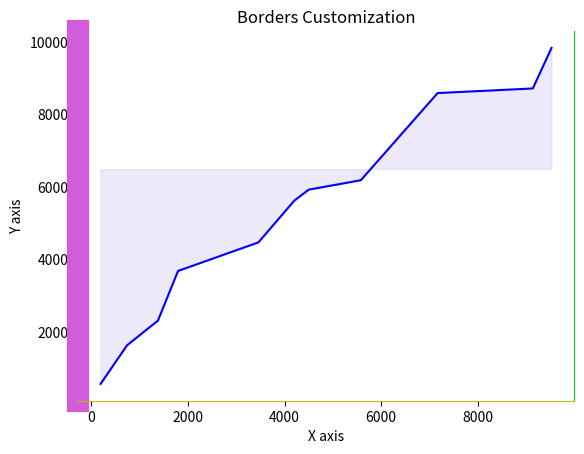

Python code for this plot:
# Date 17-06-2021

import matplotlib.pyplot as plt

x = [196, 743, 1382, 1798, 3460, 4204, 4500, 5578, 7166, 9135, 9521]
y = [578, 1642, 2322, 3691, 4478, 5631, 5931, 6191, 8593, 8720, 9837]


plt.plot(x, y, label='First Plot', color='b')
plt.xlabel('X axis')
plt.ylabel('Y axis')
plt.title('Borders Customization')
# plt.tight_layout()
plt.gca().spines['left'].set_color('#D35CDB')
plt.gca().spines['left'].set_linewidth(16)
plt.gca().spines['top'].set_visible(False)
plt.gca().spines['right'].set_color('#0AD11B')
plt.gca().spines['bottom'].set_color('#C9BD0A')

plt.fill_between(x, y, 6500, color="#BAAAE6", alpha=0.25)
# plt.legend()
plt.show()
